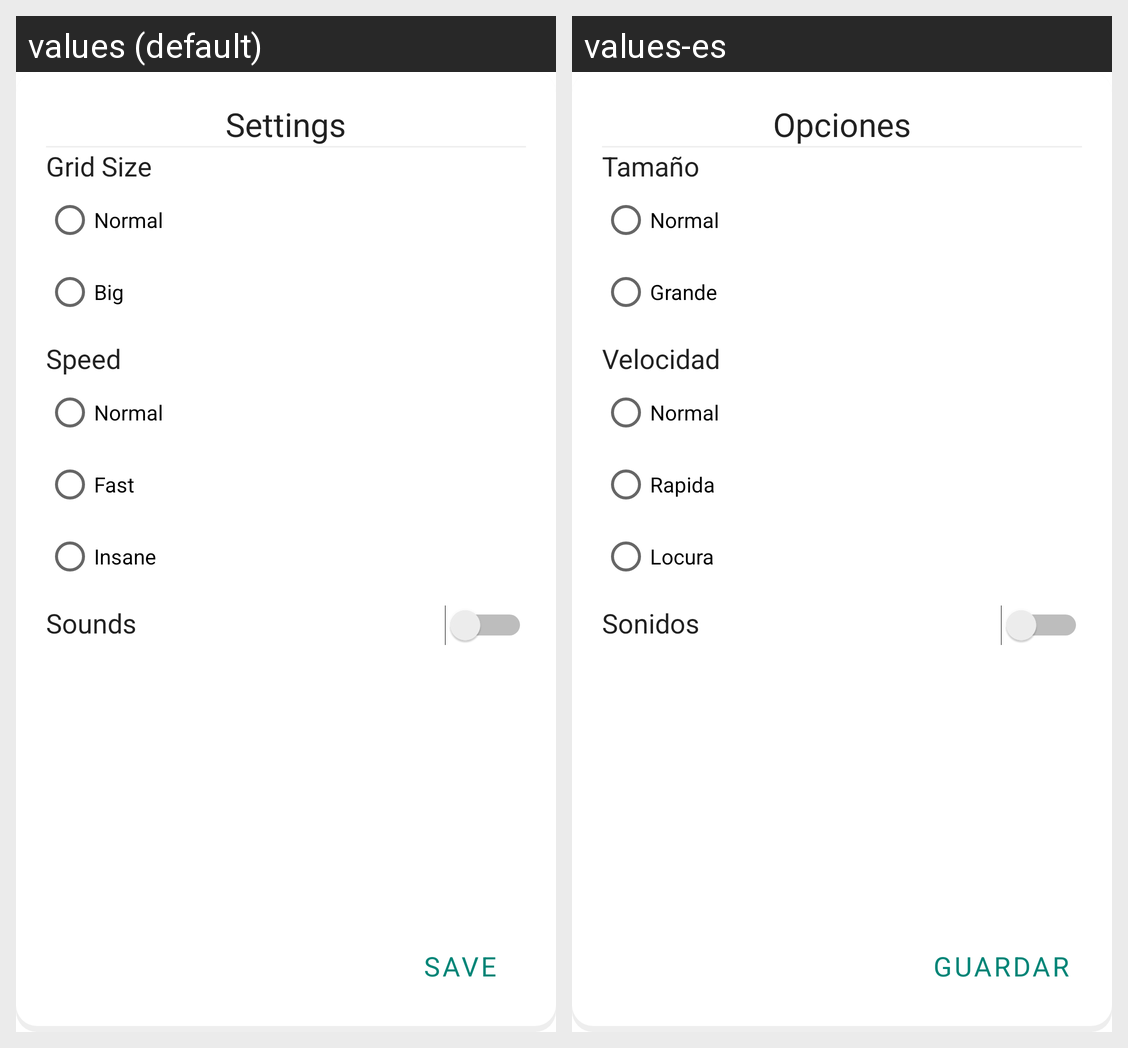

Translations of the strings shown on this Android screen, per locale in the grid:
Android screen res/layout/settings_dialog.xml rendered under 2 locales, left to right: values (default), values-es. Device: Nexus 5 (rendered at 1080×1920; each locale shown at half size, 540×960, under a caption strip naming it); theme AppTheme.
Strings drawn on this screen, with the default value and each locale's value (text and hints the layout hard-codes, and strings that could not be matched under every locale, appear in the picture but are not listed):

settings_title
  values: Settings
  values-es: Opciones

settings_content_game_size
  values: Grid Size
  values-es: Tamaño

settings_content_game_size_normal
  values: Normal
  values-es: Normal

settings_content_game_size_big
  values: Big
  values-es: Grande

settings_content_game_speed
  values: Speed
  values-es: Velocidad

settings_content_game_speed_normal
  values: Normal
  values-es: Normal

settings_content_game_speed_fast
  values: Fast
  values-es: Rapida

settings_content_game_speed_insane
  values: Insane
  values-es: Locura

settings_content_sound_fx
  values: Sounds
  values-es: Sonidos

save
  values: Save
  values-es: Guardar
